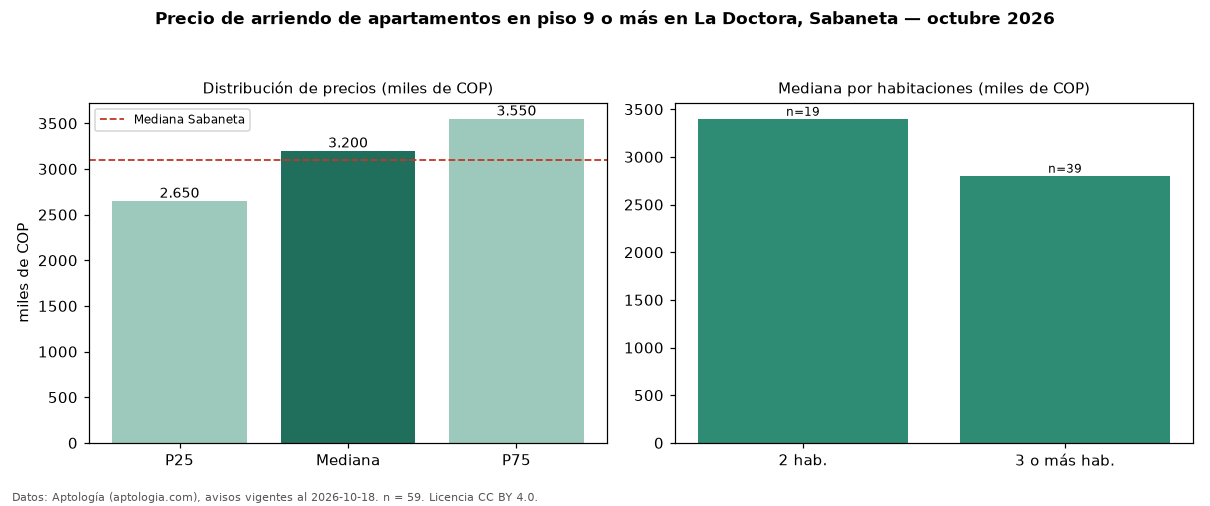

The data file committed next to this chart (first rows):
seccion, metrica, valor, moneda, n
filtro, piso3, en piso 9 o más, , 59
precio, p25, 2650000, COP, 59
precio, mediana, 3200000, COP, 59
precio, p75, 3550000, COP, 59
precio, minimo, 1500000, COP, 59
precio, maximo, 5170000, COP, 59
m2, mediana_precio_m2, 38889, COP, 59
m2, area_mediana_m2, 75.0, m2, 59
banos, mediana_banos, 2.0, , 
parqueadero, pct_con_parqueadero, 79.3, %, 58
estrato, estrato_mas_frecuente, 4, , 59
habitaciones, 2, 3400000, COP, 19
habitaciones, 3+, 2803000, COP, 39
ciudad, mediana_ciudad_referencia, 3100000, COP, 
ciudad, mediana_m2_ciudad, 41026, COP, 
fuente, fecha_datos, 2026-10-18, , 
fuente, atribucion, https://www.aptologia.com/arriendo/saban…, , 
fuente, licencia, CC BY 4.0, , 
